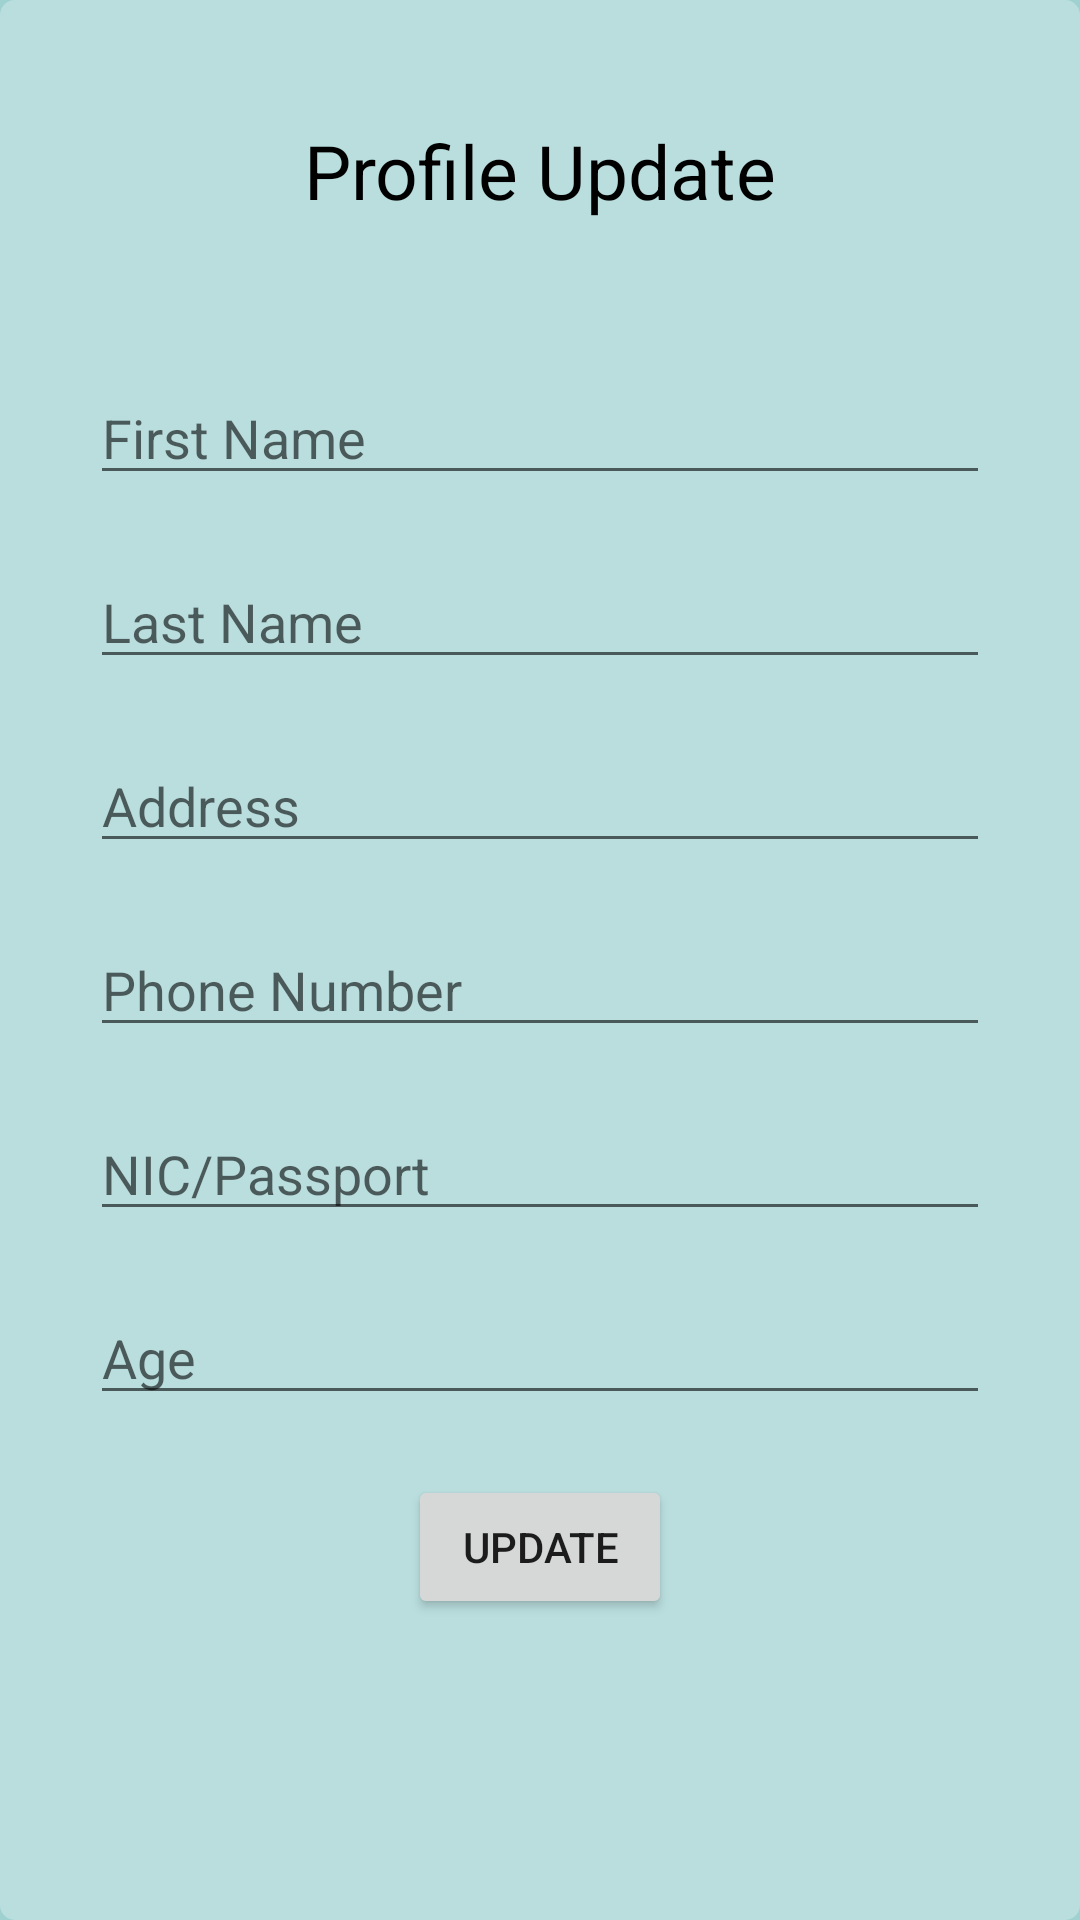

The Android layout XML behind this screen, and the referenced resources:
<!-- AndroidManifest.xml: application theme Theme.RoyalOrbitLast -->
<!-- res/layout/activity_edit_profile.xml -->
<?xml version="1.0" encoding="utf-8"?>
<androidx.constraintlayout.widget.ConstraintLayout xmlns:android="http://schemas.android.com/apk/res/android"
    xmlns:app="http://schemas.android.com/apk/res-auto"
    xmlns:tools="http://schemas.android.com/tools"
    android:layout_width="match_parent"
    android:layout_height="match_parent"
    tools:context=".EditProfile"
    android:background="@color/backgroundColor">




    <ScrollView
        android:layout_width="match_parent"
        android:layout_height="match_parent"
        android:background="@drawable/background_radius"
        android:scrollbars="none">

        <LinearLayout
            android:layout_width="match_parent"
            android:layout_height="wrap_content"
            android:padding="10dp"
            android:orientation="vertical">

            <TextView
                android:layout_width="match_parent"
                android:layout_height="wrap_content"
                android:layout_marginTop="30dp"
                android:layout_marginBottom="30dp"
                android:text="Profile Update"
                android:textAlignment="center"
                android:textColor="#000000"
                android:textSize="25sp" />

            <com.google.android.material.textfield.TextInputEditText
                android:id="@+id/first_name"
                android:layout_width="match_parent"
                android:layout_height="wrap_content"
                android:layout_marginHorizontal="20dp"
                android:layout_marginTop="20dp"
                android:hint="First Name" />

            <com.google.android.material.textfield.TextInputEditText
                android:id="@+id/last_name"
                android:layout_width="match_parent"
                android:layout_height="wrap_content"
                android:layout_marginHorizontal="20dp"
                android:layout_marginTop="20dp"
                android:hint="Last Name" />

            <com.google.android.material.textfield.TextInputEditText
                android:id="@+id/address"
                android:layout_width="match_parent"
                android:layout_height="wrap_content"
                android:layout_marginHorizontal="20dp"
                android:layout_marginTop="20dp"
                android:hint="Address" />

            <com.google.android.material.textfield.TextInputEditText
                android:id="@+id/mobile"
                android:layout_width="match_parent"
                android:layout_height="wrap_content"
                android:layout_marginHorizontal="20dp"
                android:layout_marginTop="20dp"
                android:hint="Phone Number" />

            <com.google.android.material.textfield.TextInputEditText
                android:id="@+id/nic"
                android:layout_width="match_parent"
                android:layout_height="wrap_content"
                android:layout_marginHorizontal="20dp"
                android:layout_marginTop="20dp"
                android:hint="NIC/Passport" />

            <com.google.android.material.textfield.TextInputEditText
                android:id="@+id/age"
                android:layout_width="match_parent"
                android:layout_height="wrap_content"
                android:layout_marginHorizontal="20dp"
                android:layout_marginTop="20dp"
                android:hint="Age" />


            <LinearLayout
                android:layout_width="match_parent"
                android:layout_height="wrap_content"
                android:layout_marginTop="20dp">

                <Space
                    android:layout_width="0dp"
                    android:layout_height="match_parent"
                    android:layout_weight="1" />

                <Button
                    android:id="@+id/registerButton"
                    android:layout_width="wrap_content"
                    android:layout_height="wrap_content"
                    android:onClick="updateProfile"
                    android:text="Update" />

                <Space
                    android:layout_width="0dp"
                    android:layout_height="match_parent"
                    android:layout_weight="1" />
            </LinearLayout>

            <LinearLayout
                android:layout_width="match_parent"
                android:layout_height="wrap_content"
                android:layout_marginHorizontal="20dp"
                android:layout_marginVertical="20dp"
                android:orientation="horizontal">


            </LinearLayout>
        </LinearLayout>
    </ScrollView>

</androidx.constraintlayout.widget.ConstraintLayout>
<!-- resources referenced by this layout -->
<resources>
  <color name="backgroundColor">#9FD1D1</color>
  <!-- drawable background_radius (drawable) -->
  <?xml version="1.0" encoding="utf-8"?>
  <shape xmlns:android="http://schemas.android.com/apk/res/android">
      <solid android:color="#48FFFFFF"/>
  
      <corners
          android:bottomLeftRadius="5dp"
          android:bottomRightRadius="5dp"
          android:topLeftRadius="5dp"
          android:topRightRadius="5dp"/>
  </shape>
  <style name="Theme.RoyalOrbitLast" parent="Theme.MaterialComponents.DayNight.DarkActionBar">
          
          <item name="colorPrimary">#cfecec</item>
          <item name="colorPrimaryVariant">#cfecec</item>
          <item name="colorOnPrimary">#cfecec</item>
          
          <item name="colorSecondary">#cfecec</item>
          <item name="colorSecondaryVariant">#cfecec</item>
          <item name="colorOnSecondary">#cfecec</item>
          
          <item name="android:statusBarColor">?attr/colorPrimaryVariant</item>
          
      </style>
</resources>
